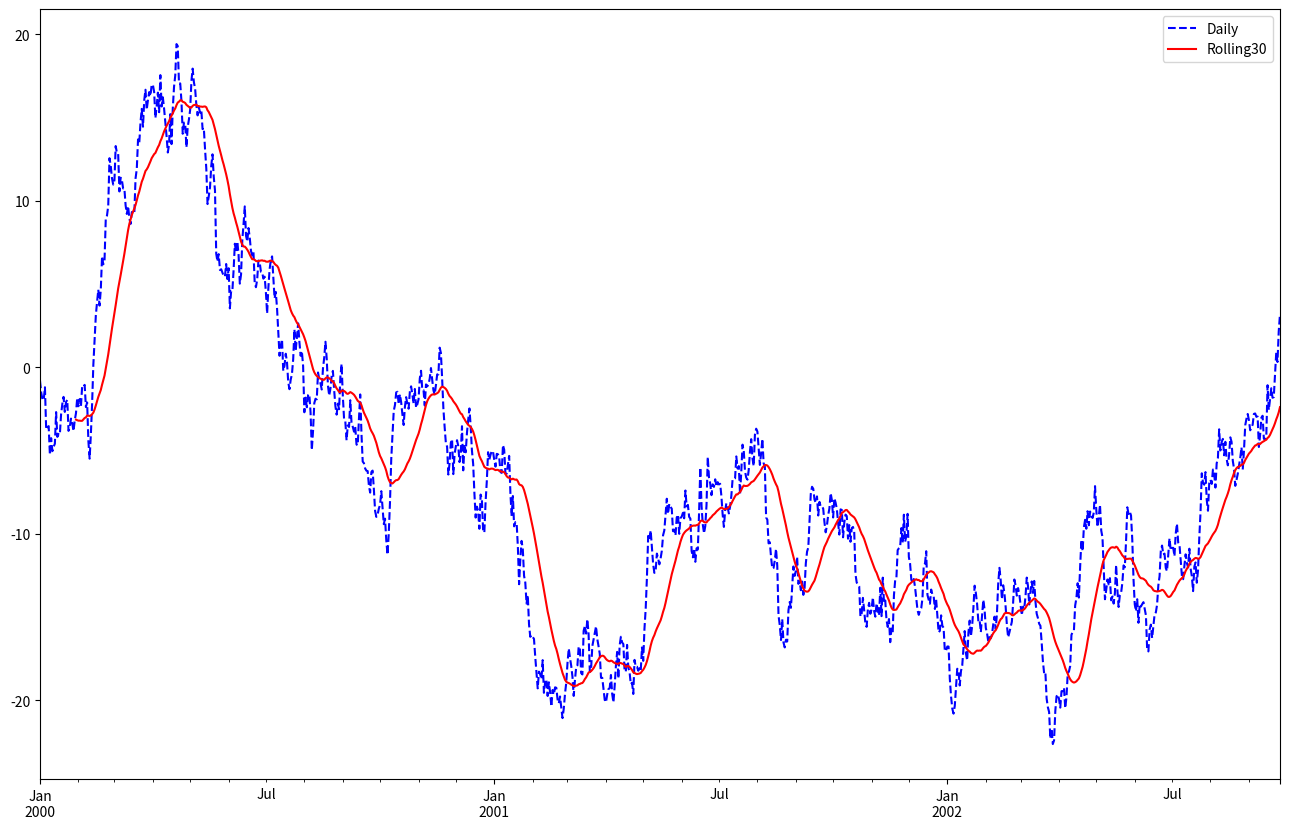
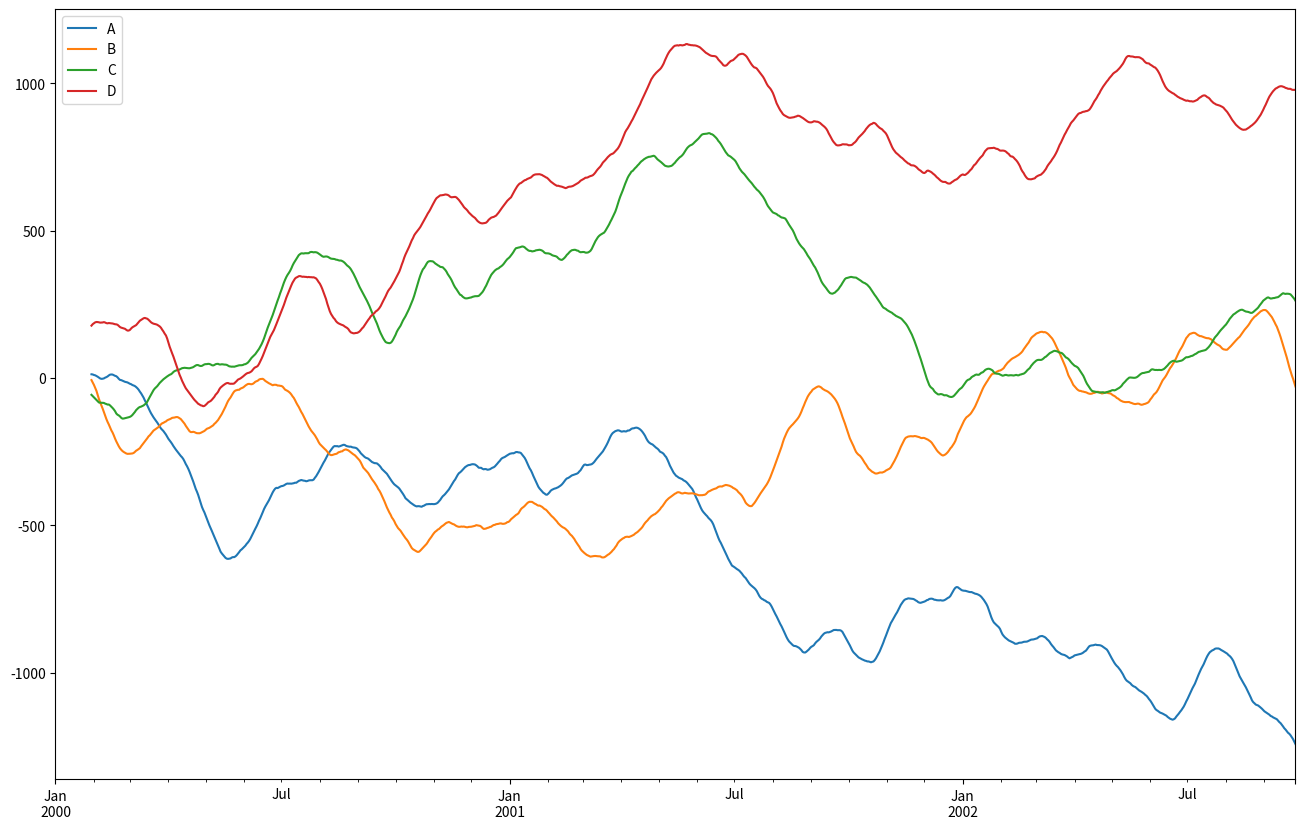
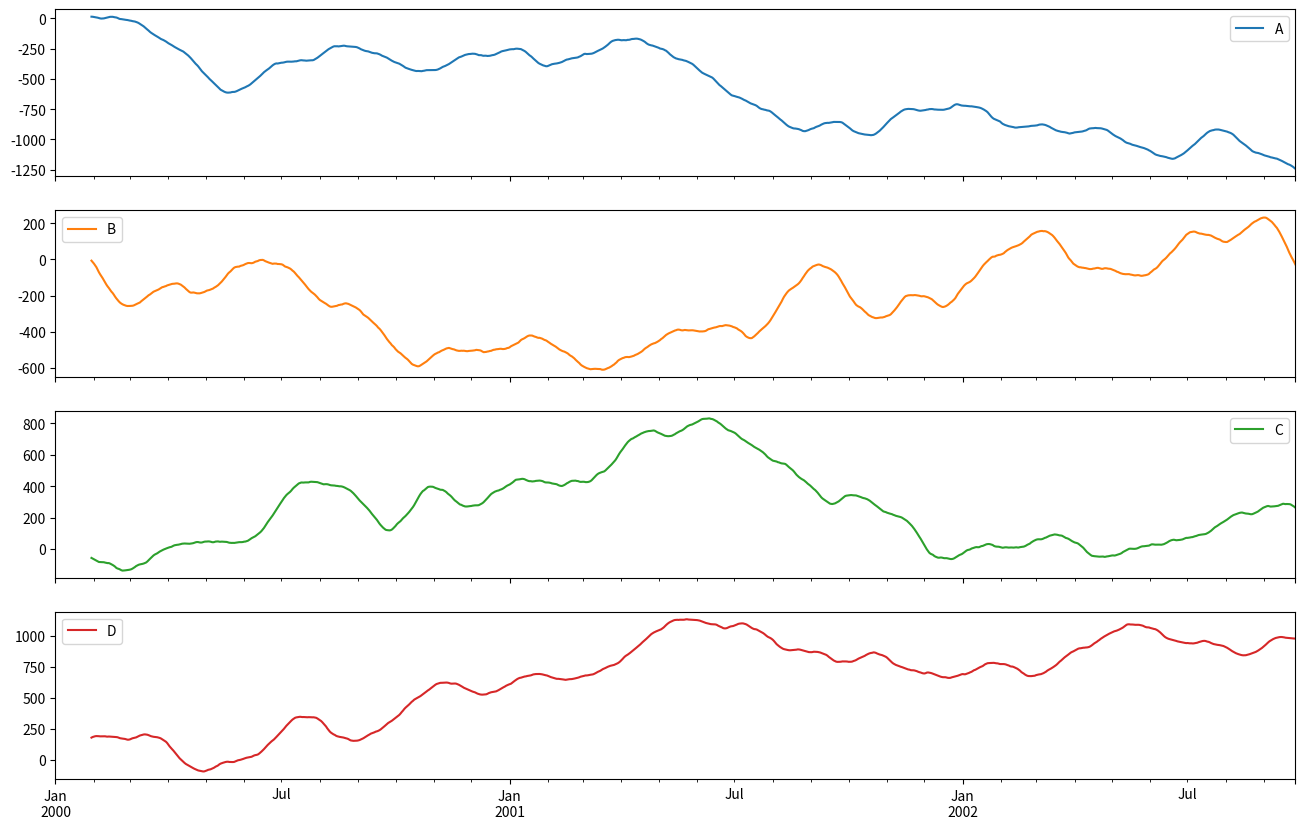

Write the Python code that produced these figures, in order.
from pandas import DataFrame
from pandas import Series
from numpy.random import randint
from numpy.random import randn
import numpy as np
import pandas as pd
import copy
import matplotlib.pyplot as plt

s1 = Series(randn(1000), 
             index = pd.date_range('1/1/2000', periods = 1000, freq = 'D'))
print(s1.head())

s1_cumsum = s1.cumsum()
print(s1_cumsum.head())
print(s1_cumsum.tail())

help(s1_cumsum.rolling)

rw = s1_cumsum.rolling(window=30)

plot = s1_cumsum.plot(kind = 'line', 
                      linestyle = 'dashed',
                      figsize = (16,10),
                      color = 'blue',
                      legend = True, 
                      label = 'Daily')
rw.mean().plot(kind = 'line', 
               linestyle = 'solid',
               color = 'red',
               legend = True,
               label = 'Rolling30', 
               ax = plot)

df1 = DataFrame(randn(1000, 4), 
                index = pd.date_range('1/1/2000', periods = 1000,freq = 'D'),
                columns = list('ABCD'))

print(df1.head())

df1 = df1.cumsum()
df1.rolling(window = 30).sum().plot(kind = 'line', 
                           linestyle = 'solid',
                           figsize = (16, 10))

df1.rolling(window = 30).sum().plot(kind = 'line', 
                                  linestyle = 'solid',
                                  subplots = True,
                                  figsize = (16, 10))

df2 = DataFrame(randn(1000, 4), 
                index = pd.date_range('1/1/2000', periods = 1000, freq = 'D'),
                columns = list('ABCD'))
print(df2.head())

rw2 = df2.rolling(window = 30)

rw_sum = rw2.agg('sum')
print(rw_sum)

sum_a = rw2['A'].agg(np.sum)
print(sum_a)

rw2['A'].agg(['sum', 'mean', 'std'])

rw2.agg(['sum', 'mean'])